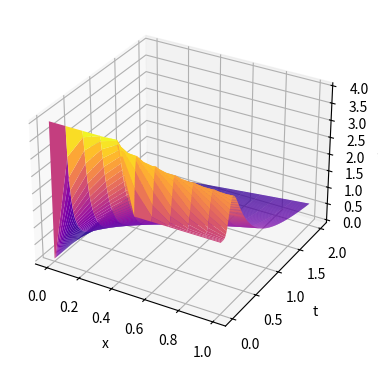

Reproduce this figure in Python.
"""
Лабораторная работа №7
[redacted]
[redacted]
Вариант 9
"""
import numpy as np
import matplotlib.pyplot as plt


def Ux0(x):
    if x >= 0.5:
        return 2
    else:
        return 4


h = 0.1
T = 0.001
a = 1
d = 2
p = int(a / h) + 1
q = int(d / T) + 1
U = [0] * p

for i in range(p):
    U[i] = [0] * q

for i in range(0, p):
    x = h * i
    U[i][0] = Ux0(x)


for j in range(0, q - 1):
    for i in range(1, p):
        x = h * i
        t = T * j
        U[i][j + 1] = U[i][j] - T / (2 * h) * (U[i][j] ** 2 - U[i - 1][j] ** 2)

u, v = np.mgrid[0:p, 0:q]
x = h * u
y = T * v
z = x - x
for j in range(0, q):
    for i in range(0, p):
        z[i][j] = U[i][j]

fig = plt.figure(figsize=plt.figaspect(0.5))
axes = fig.add_subplot(1, 2, 1, projection='3d')
axes.set_xlabel("x")
axes.set_ylabel("t")
axes.set_zlabel("U(x,t)")
axes.plot_surface(x, y, z, rstride=1, cstride=15, cmap='plasma')
plt.show()

